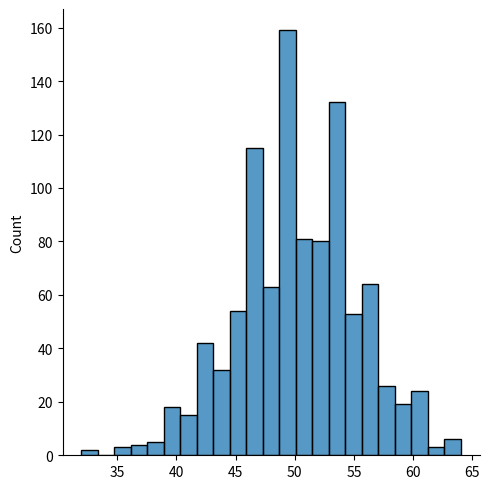

This figure's Python source:

'''
Binomial Distribution
이항분포
동전던지기와 같이 앞면 또는 뒷면이 나오는 이진 시나리오 결과를 설명
n :시도횟수
p : 각시행이 발생할 확률
size: 반환되는 배열의 형태
'''

from numpy import random
import matplotlib.pyplot as plt
import seaborn as sns

# x = random.binomial(n=10, p=0.5, size=10) #동전 10번 던짐 앞뒷면나올확률50%
#print(x)

#동전을 100번 던지는 실험을 1000번 반복해서, 앞면이 나온 횟수의 분포를 그려라
sns.displot(random.binomial(n=100, p=0.5, size=1000))
plt.show()
